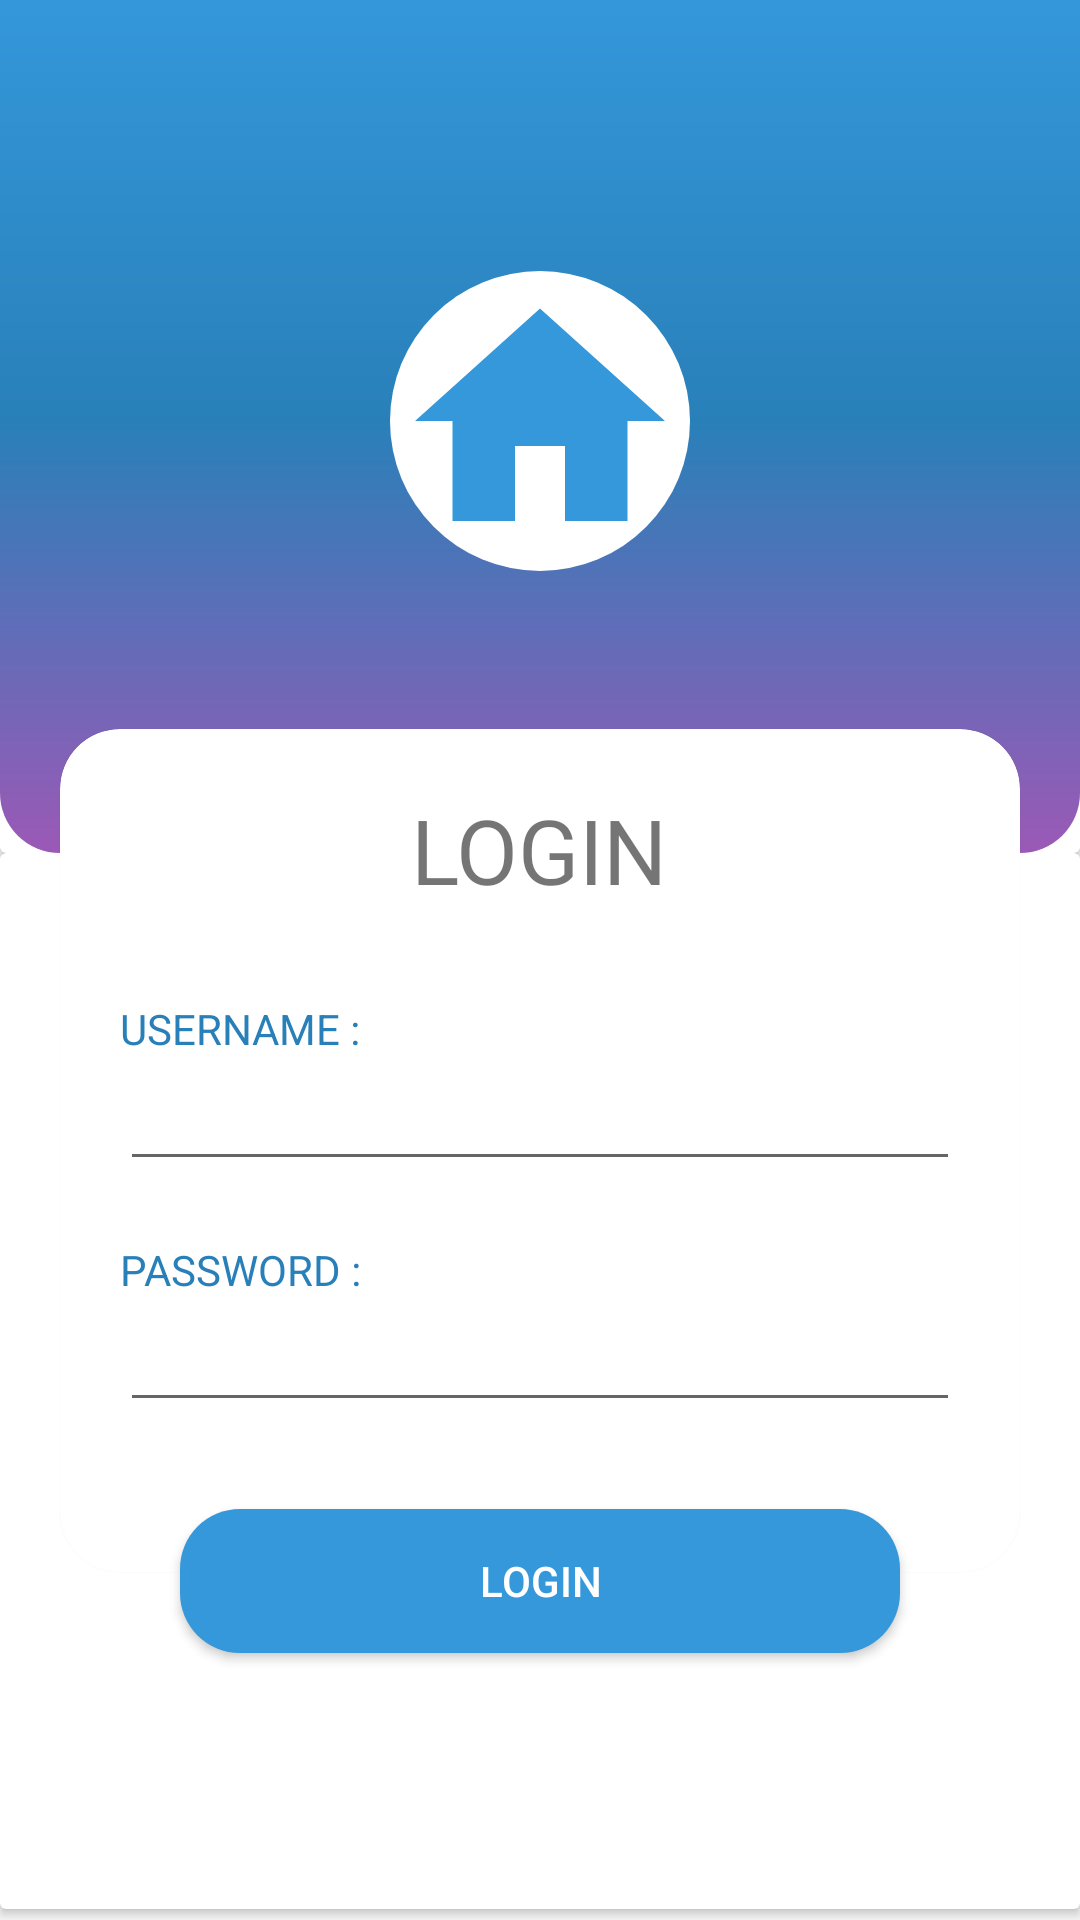

Here is an Android app screen rendered from its layout file. Give the layout XML and the strings, colors and styles it references.
<!-- AndroidManifest.xml: application theme AppTheme -->
<!-- res/layout/activity_main.xml -->
<?xml version="1.0" encoding="utf-8"?>
<androidx.constraintlayout.widget.ConstraintLayout xmlns:android="http://schemas.android.com/apk/res/android"
    xmlns:app="http://schemas.android.com/apk/res-auto"
    xmlns:tools="http://schemas.android.com/tools"
    android:layout_width="match_parent"
    android:layout_height="match_parent"
    android:orientation="vertical"
    tools:context=".MainActivity">
    <LinearLayout
        android:id="@+id/linearLayout2"
        android:layout_width="match_parent"
        android:layout_height="match_parent"
        android:orientation="vertical">

        <androidx.cardview.widget.CardView
            android:layout_marginTop="-4dp"
            android:layout_width="match_parent"
            android:layout_height="0dp"
            android:layout_weight="4.5">

            <LinearLayout
                android:layout_width="match_parent"
                android:layout_height="match_parent"
                android:background="@drawable/login_background"
                android:orientation="vertical">

                <LinearLayout
                    android:layout_width="wrap_content"
                    android:layout_height="match_parent"
                    android:layout_gravity="center">

                    <androidx.appcompat.widget.AppCompatImageView
                        android:layout_width="wrap_content"
                        android:layout_height="wrap_content"
                        android:layout_gravity="center"
                        android:background="@drawable/apps_icon" />
                </LinearLayout>


            </LinearLayout>

        </androidx.cardview.widget.CardView>

        <androidx.cardview.widget.CardView
            android:layout_width="match_parent"
            android:layout_height="0dp"
            android:layout_weight="5.5">

        </androidx.cardview.widget.CardView>
    </LinearLayout>
    <LinearLayout
        android:layout_width="match_parent"
        android:orientation="vertical"
        android:layout_height="match_parent">
        <View
            android:layout_width="match_parent"
            android:layout_height="0dp"
            android:layout_weight="3.8"/>
        <FrameLayout
            android:id="@+id/Auth_container"
            android:layout_width="match_parent"
            android:layout_height="0dp"
            android:layout_weight="6.2">
            <androidx.cardview.widget.CardView
                android:layout_width="match_parent"
                android:layout_height="wrap_content"
                android:layout_marginStart="20dp"
                android:layout_marginEnd="20dp"
                app:cardBackgroundColor="#fff"
                app:cardCornerRadius="20dp"
                app:cardElevation="1dp"
                app:layout_constraintBottom_toBottomOf="@+id/linearLayout2"
                app:layout_constraintEnd_toEndOf="parent"
                app:layout_constraintStart_toStartOf="parent"
                app:layout_constraintTop_toTopOf="@+id/linearLayout2">

                <LinearLayout
                    android:layout_width="match_parent"
                    android:layout_height="match_parent"
                    android:orientation="vertical">

                    <TextView
                        android:layout_width="wrap_content"
                        android:layout_height="wrap_content"
                        android:layout_gravity="center"
                        android:layout_marginTop="20dp"
                        android:text="@string/login"
                        android:textSize="30sp" />

                    <TextView
                        android:layout_width="wrap_content"
                        android:layout_height="wrap_content"
                        android:layout_marginStart="20dp"
                        android:layout_marginTop="30dp"
                        android:text="@string/username"
                        android:textColor="@color/colorPrimaryDark" />

                    <EditText
                        android:id="@+id/login_username_editText"
                        android:inputType="text"
                        android:paddingStart="8dp"
                        android:paddingEnd="8dp"
                        android:layout_width="match_parent"
                        android:layout_height="wrap_content"
                        android:layout_marginStart="20dp"
                        android:layout_marginEnd="20dp" />

                    <TextView
                        android:layout_width="wrap_content"
                        android:layout_height="wrap_content"
                        android:layout_marginStart="20dp"
                        android:layout_marginTop="20dp"
                        android:text="@string/password"
                        android:textColor="@color/colorPrimaryDark" />

                    <EditText
                        android:id="@+id/login_password_editText"
                        android:paddingStart="8dp"
                        android:paddingEnd="8dp"
                        android:layout_width="match_parent"
                        android:layout_height="wrap_content"
                        android:layout_marginStart="20dp"
                        android:layout_marginEnd="20dp"
                        android:layout_marginBottom="50dp"/>
                </LinearLayout>
            </androidx.cardview.widget.CardView>

            <Button
                android:id="@+id/login_button"
                android:layout_width="match_parent"
                android:layout_height="wrap_content"
                android:layout_marginStart="60dp"
                android:layout_marginEnd="60dp"
                android:background="@drawable/login_button"
                android:elevation="2dp"
                android:text="@string/login"
                android:textColor="#ffffff"
                android:onClick="goLogin"
                android:layout_marginTop="260dp"
                app:layout_constraintBottom_toBottomOf="@+id/linearLayout2"
                app:layout_constraintEnd_toEndOf="parent"
                app:layout_constraintHorizontal_bias="0.0"
                app:layout_constraintStart_toStartOf="parent"
                app:layout_constraintTop_toTopOf="@+id/linearLayout2" />
        </FrameLayout>
    </LinearLayout>

</androidx.constraintlayout.widget.ConstraintLayout>
<!-- resources referenced by this layout -->
<resources>
  <color name="colorPrimaryDark">#2980b9</color>
  <!-- drawable apps_icon (drawable) -->
  <?xml version="1.0" encoding="utf-8"?>
  <layer-list xmlns:android="http://schemas.android.com/apk/res/android">
      <item>
  <shape android:shape="oval">
      <solid android:color="#ffffff"/>
  
      <size android:height="100dp"
          android:width="100dp"/>
  
  </shape>
      </item>
      <item android:drawable="@drawable/ic_home_white_96dp"/>
  </layer-list>
  <!-- drawable login_background (drawable) -->
  <?xml version="1.0" encoding="utf-8"?>
  <shape xmlns:android="http://schemas.android.com/apk/res/android"
      android:shape="rectangle">
  
      <gradient
          android:angle="270"
  
          android:centerColor="#2980b9"
          android:endColor="#9b59b6"
          android:startColor="#3498db"
          android:type="linear" />
  
      <corners
          android:bottomLeftRadius="20dp"
          android:bottomRightRadius="20dp" />
  
  </shape>
  <!-- drawable login_button (drawable) -->
  <?xml version="1.0" encoding="utf-8"?>
  <shape xmlns:android="http://schemas.android.com/apk/res/android"
      android:shape="rectangle">
  
      <solid android:color="#3498db"/>
  
      <corners
          android:radius="20dp" />
  
  </shape>
  <string name="login">LOGIN</string>
  <string name="password">PASSWORD :</string>
  <string name="username">USERNAME :</string>
  <style name="AppTheme" parent="Theme.AppCompat.Light.NoActionBar">
          
          <item name="colorPrimary">@color/colorPrimary</item>
          <item name="colorPrimaryDark">@color/colorPrimaryDark</item>
          <item name="colorAccent">@color/colorAccent</item>
      </style>
  <!-- drawable ic_home_white_96dp (drawable) -->
  <vector android:height="96dp" android:tint="@color/colorPrimary"
      android:viewportHeight="24.0" android:viewportWidth="24.0"
      android:width="96dp" xmlns:android="http://schemas.android.com/apk/res/android">
      <path android:fillColor="#FF000000" android:pathData="M10,20v-6h4v6h5v-8h3L12,3 2,12h3v8z"/>
  </vector>
  <color name="colorPrimary">#3498db</color>
  <color name="colorAccent">#D81B60</color>
</resources>
